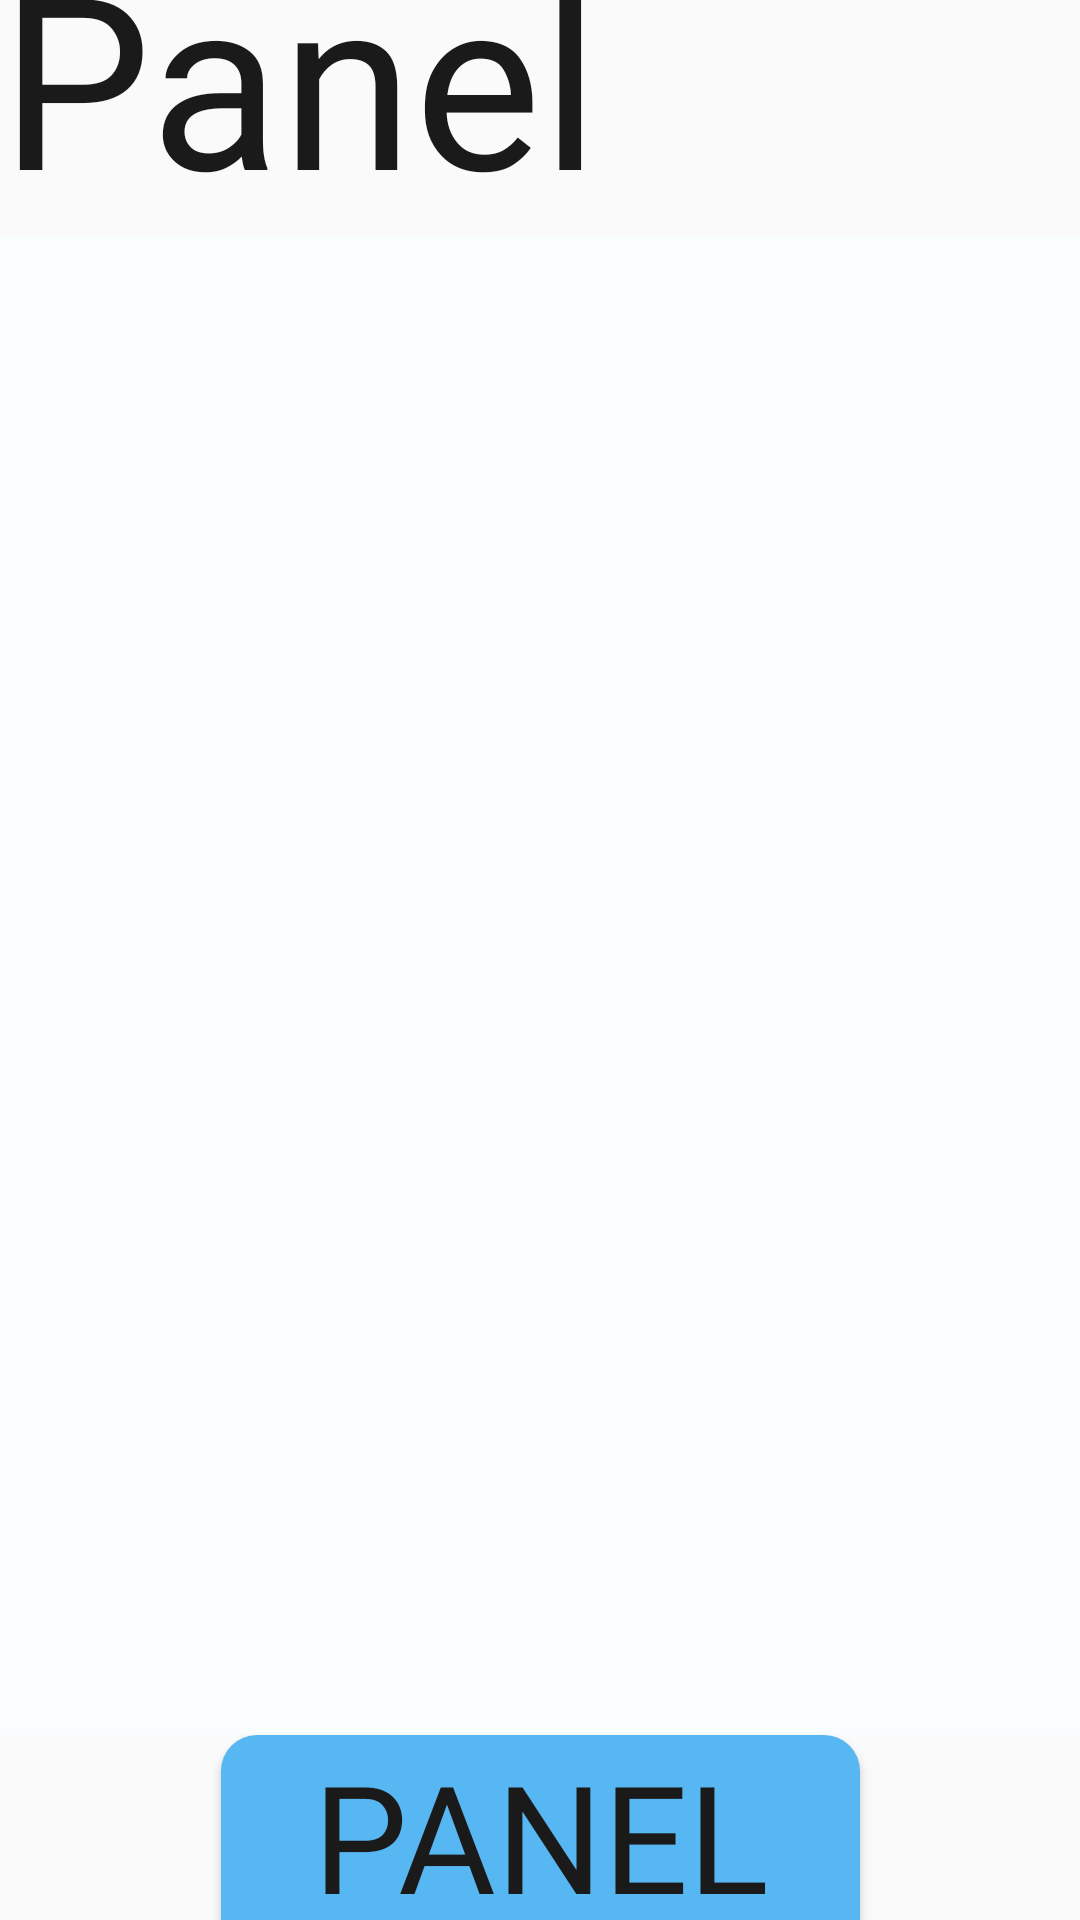

Layout XML and referenced resources for this Android screen:
<!-- AndroidManifest.xml: application theme Theme.Reto -->
<!-- res/layout/fragment_logged_in.xml -->
<?xml version="1.0" encoding="utf-8"?>
<layout xmlns:android="http://schemas.android.com/apk/res/android"
    xmlns:app="http://schemas.android.com/apk/res-auto"
    xmlns:tools="http://schemas.android.com/tools">

    <androidx.constraintlayout.widget.ConstraintLayout
        android:layout_width="match_parent"
        android:layout_height="match_parent"
        tools:context=".fragments.LoggedInFragment">

        

        <TextView
            android:id="@+id/textView_LoginFrag"
            android:layout_width="wrap_content"
            android:layout_height="wrap_content"
            android:fontFamily="@font/basefont"
            android:text="Login Panel"
            android:textColor="@drawable/button_text"
            android:textSize="80sp"
            app:layout_constraintBottom_toTopOf="@+id/userRecyclerView"
            app:layout_constraintEnd_toEndOf="parent"
            app:layout_constraintStart_toStartOf="parent"
            app:layout_constraintTop_toTopOf="parent"
            app:layout_constraintVertical_bias="0.019" />

        <androidx.recyclerview.widget.RecyclerView
            android:id="@+id/userRecyclerView"
            android:layout_width="0dp"
            android:layout_height="500dp"
            android:background="@color/md_theme_light_background"
            android:clipToPadding="false"
            android:paddingTop="8dp"
            android:paddingBottom="8dp"
            app:layoutManager="androidx.recyclerview.widget.LinearLayoutManager"
            app:layout_behavior="@string/appbar_scrolling_view_behavior"
            app:layout_constraintBottom_toTopOf="@+id/btn_login"
            app:layout_constraintEnd_toEndOf="parent"
            app:layout_constraintStart_toStartOf="parent"
            app:layout_constraintTop_toBottomOf="@+id/textView_LoginFrag" />

        <Button
            android:id="@+id/btn_login"
            android:layout_width="213dp"
            android:layout_height="wrap_content"
            android:background="@drawable/custom_bienvenida_button"
            android:fontFamily="@font/basefont"
            android:text="Panel de admin"
            android:textColor="@drawable/button_text"
            android:textSize="50dp"
            app:layout_constraintBottom_toBottomOf="parent"
            app:layout_constraintEnd_toEndOf="parent"
            app:layout_constraintStart_toStartOf="parent"
            app:layout_constraintTop_toBottomOf="@id/userRecyclerView"
            app:layout_constraintVertical_bias="0.933" />

    </androidx.constraintlayout.widget.ConstraintLayout>
</layout>
<!-- resources referenced by this layout -->
<resources>
  <color name="md_theme_light_background">#FAFDFD</color>
  <!-- drawable button_text (drawable) -->
  <?xml version="1.0" encoding="utf-8"?>
  
  <selector xmlns:android="http://schemas.android.com/apk/res/android">
      <item android:state_pressed="true" android:color="@color/md_theme_light_primary" />
      <item android:color="#1A1A1A" />
  </selector>
  <!-- drawable custom_bienvenida_button (drawable) -->
  <?xml version="1.0" encoding="utf-8"?>
  
  <selector xmlns:android="http://schemas.android.com/apk/res/android">
      <item android:state_pressed="true">
          <shape>
              <solid android:color="@color/md_theme_light_primaryContainer"/> 
              <corners android:radius="12dp"/>
          </shape>
      </item>
      <item>
  
          <shape>
              <solid android:color="#57B7F2"/> 
              <corners android:radius="12dp"/>
          </shape>
      </item>
  </selector>
  <style name="Theme.Reto" parent="Base.Theme.Reto" />
  <color name="md_theme_light_primary">#9A4520</color>
  <color name="md_theme_light_primaryContainer">#FFDBCE</color>
  <style name="Base.Theme.Reto" parent="Theme.AppCompat.Light.NoActionBar">
          
          
      </style>
</resources>
